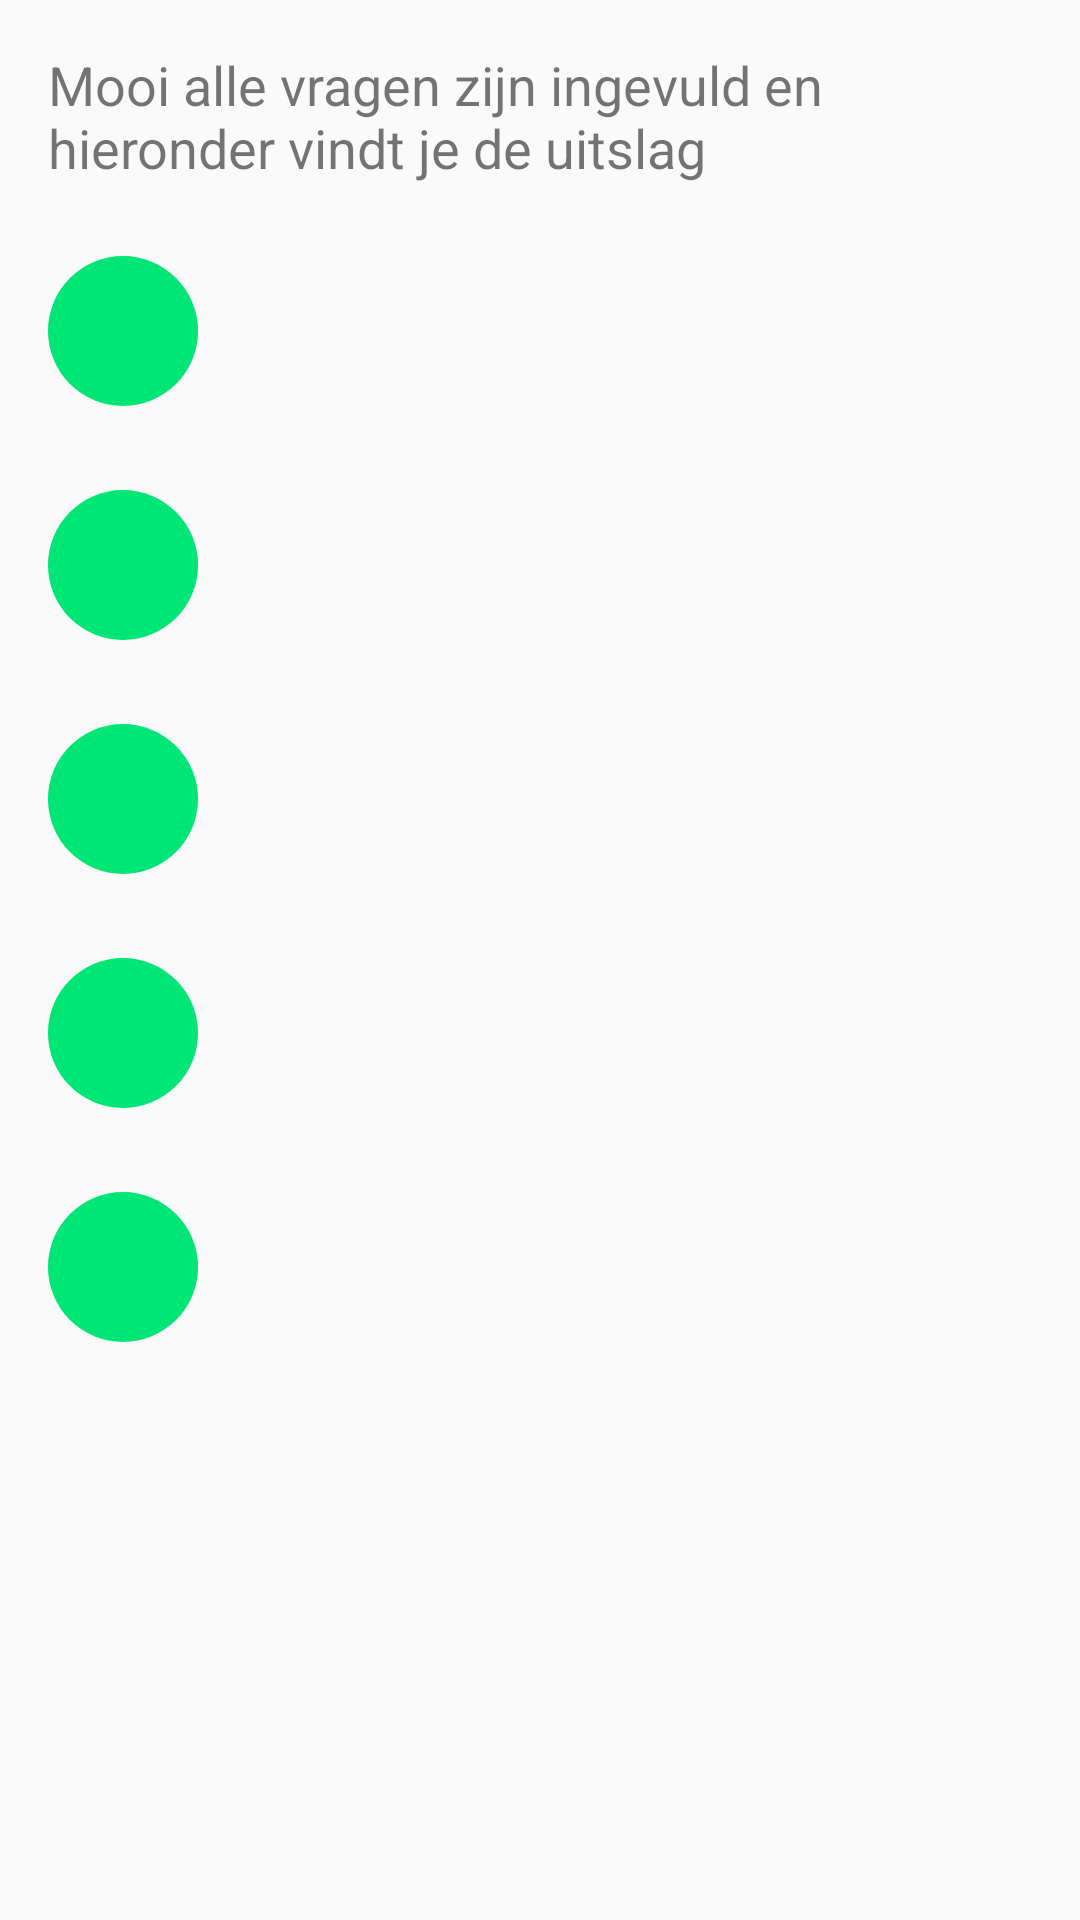

Reconstruct the res/layout file that produces this screen, plus the resources it refers to.
<!-- AndroidManifest.xml: application theme AppTheme -->
<!-- res/layout/activity_last_screen.xml -->
<?xml version="1.0" encoding="utf-8"?>
<LinearLayout xmlns:android="http://schemas.android.com/apk/res/android"
    android:layout_width="match_parent"
    android:layout_height="match_parent"
    android:paddingBottom="@dimen/activity_vertical_margin"
    android:paddingLeft="@dimen/activity_horizontal_margin"
    android:paddingRight="@dimen/activity_horizontal_margin"
    android:paddingTop="@dimen/activity_vertical_margin"
    android:orientation="vertical" >
    <TextView
        style="@style/paragraph"
        android:text="@string/slot_text"/>

    <LinearLayout
        android:layout_width="match_parent"
        android:layout_height="wrap_content"
        android:orientation="horizontal"
        android:paddingTop="8dp"
        android:paddingBottom="12dp"
        android:layout_marginBottom="8dp">

        <ImageView
            android:layout_width="50dp"
            android:layout_height="50dp"
            android:src="@drawable/round_button_agree" />

        <TextView
            android:id="@+id/firstParty"
            android:layout_width="wrap_content"
            android:layout_height="match_parent"
            android:layout_marginLeft="16dp"
            android:gravity="center_vertical"
            android:textSize="14sp" />
    </LinearLayout>
    <LinearLayout
        android:layout_width="match_parent"
        android:layout_height="wrap_content"
        android:orientation="horizontal"
        android:paddingTop="8dp"
        android:paddingBottom="12dp"
        android:layout_marginBottom="8dp">

        <ImageView
            android:layout_width="50dp"
            android:layout_height="50dp"
            android:src="@drawable/round_button_agree" />

        <TextView
            android:id="@+id/secondParty"
            android:layout_width="wrap_content"
            android:layout_height="match_parent"
            android:layout_marginLeft="16dp"
            android:gravity="center_vertical"
            android:textSize="14sp" />
    </LinearLayout>
    <LinearLayout
        android:layout_width="match_parent"
        android:layout_height="wrap_content"
        android:orientation="horizontal"
        android:paddingTop="8dp"
        android:paddingBottom="12dp"
        android:layout_marginBottom="8dp">

        <ImageView
            android:layout_width="50dp"
            android:layout_height="50dp"
            android:src="@drawable/round_button_agree" />

        <TextView
            android:id="@+id/thirdParty"
            android:layout_width="wrap_content"
            android:layout_height="match_parent"
            android:layout_marginLeft="16dp"
            android:gravity="center_vertical"
            android:textSize="14sp" />
    </LinearLayout>
    <LinearLayout
        android:layout_width="match_parent"
        android:layout_height="wrap_content"
        android:orientation="horizontal"
        android:paddingTop="8dp"
        android:paddingBottom="12dp"
        android:layout_marginBottom="8dp">

        <ImageView
            android:layout_width="50dp"
            android:layout_height="50dp"
            android:src="@drawable/round_button_agree" />

        <TextView
            android:id="@+id/fourthParty"
            android:layout_width="wrap_content"
            android:layout_height="match_parent"
            android:layout_marginLeft="16dp"
            android:gravity="center_vertical"
            android:textSize="14sp" />
    </LinearLayout>
    <LinearLayout
        android:layout_width="match_parent"
        android:layout_height="wrap_content"
        android:orientation="horizontal"
        android:paddingTop="8dp"
        android:paddingBottom="12dp"

        android:layout_marginBottom="8dp">

        <ImageView
            android:layout_width="50dp"
            android:layout_height="50dp"
            android:src="@drawable/round_button_agree" />

        <TextView
            android:id="@+id/fifthParty"
            android:layout_width="wrap_content"
            android:layout_height="match_parent"
            android:layout_marginLeft="16dp"
            android:gravity="center_vertical"
            android:textSize="14sp" />
    </LinearLayout>




</LinearLayout>
<!-- resources referenced by this layout -->
<resources>
  <dimen name="activity_horizontal_margin">16dp</dimen>
  <dimen name="activity_vertical_margin">16dp</dimen>
  <!-- drawable round_button_agree (drawable) -->
  <?xml version="1.0" encoding="utf-8"?>
  <selector xmlns:android="http://schemas.android.com/apk/res/android">
      <item android:state_pressed="false">
          <shape android:shape="oval">
              <solid android:color="#00E676"/>
          </shape>
      </item>
      <item android:state_pressed="true">
          <shape android:shape="oval">
              <solid android:color="#00C853"/>
          </shape>
      </item>
  </selector>
  <string name="slot_text">Mooi alle vragen zijn ingevuld en hieronder vindt je de uitslag</string>
  <style name="paragraph">
          <item name="android:layout_width">wrap_content</item>
          <item name="android:layout_height">wrap_content</item>
          <item name="android:textSize">18sp</item>
          <item name="android:layout_marginBottom">@dimen/activity_vertical_margin</item>
      </style>
  <style name="AppTheme" parent="Theme.AppCompat.Light.DarkActionBar">
          
          <item name="colorPrimary">@color/colorPrimary</item>
          <item name="colorPrimaryDark">@color/colorPrimaryDark</item>
          <item name="colorAccent">@color/colorAccent</item>
      </style>
  <!-- not gathered from this repository: default colours our renderer supplied (Android Studio template values) -->
  <color name="colorPrimary">#FF6200EE</color>
  <color name="colorPrimaryDark">#FF3700B3</color>
  <color name="colorAccent">#FF03DAC5</color>
</resources>
